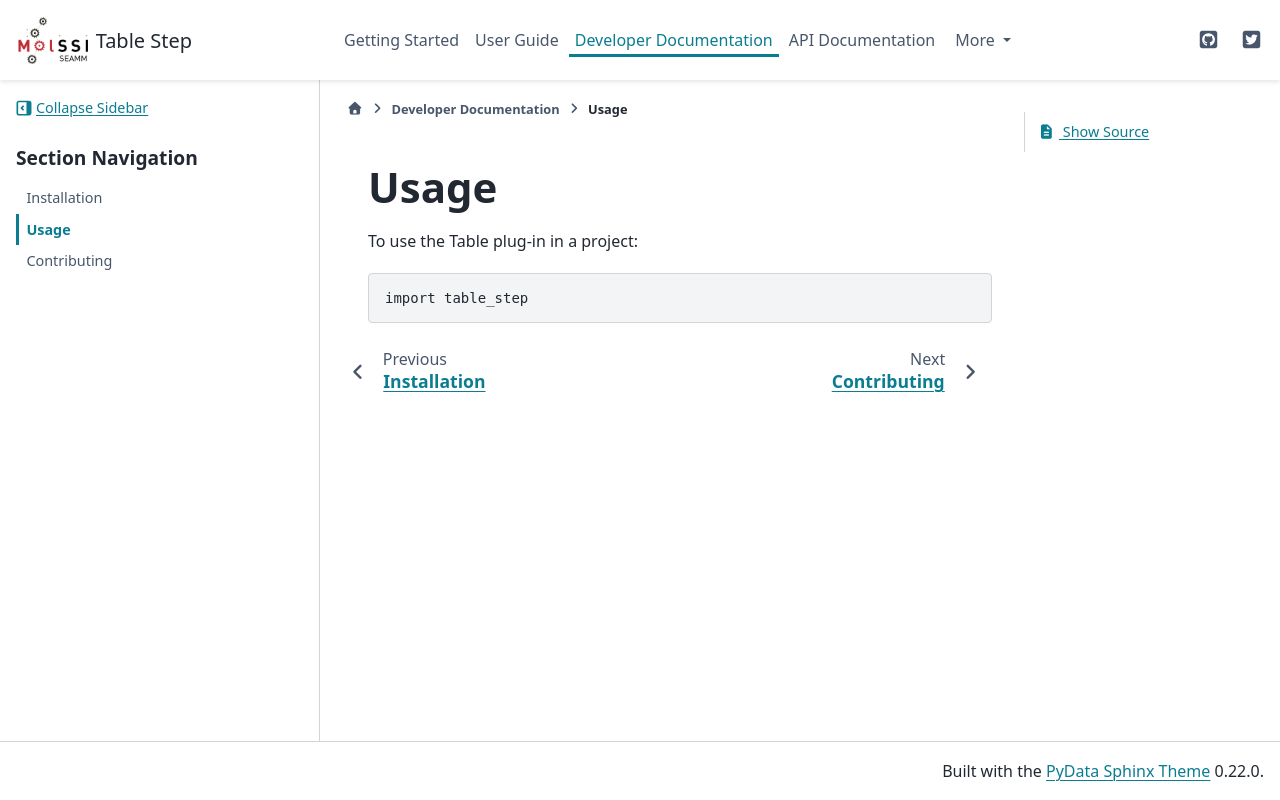

repository: molssi-seamm/table_step · page: developer_guide/usage.html · generator: sphinx

=====
Usage
=====

To use Table Step in a project::

    import table_step
